Image classification data set "MangoLeafBD_Without_Testset_Augmentation" (OmdenaAI/dhaka-bangladesh-mango-leaf on GitHub). Class labels (8): anthracnose, bacterial canker, cutting weevil, die back, gall midge, healthy, powdery mildew, sooty mould.

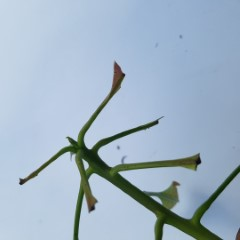
Label: cutting weevil

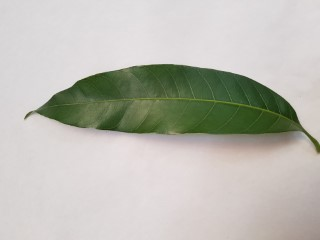
Label: healthy

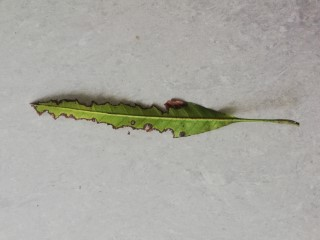
Label: bacterial canker

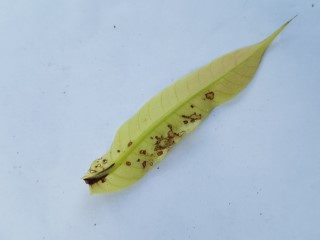
Label: anthracnose

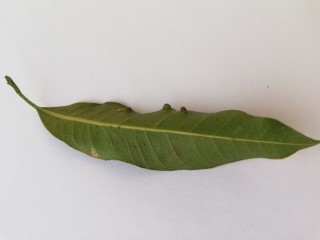
Label: gall midge

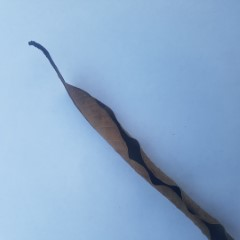
Label: die back
